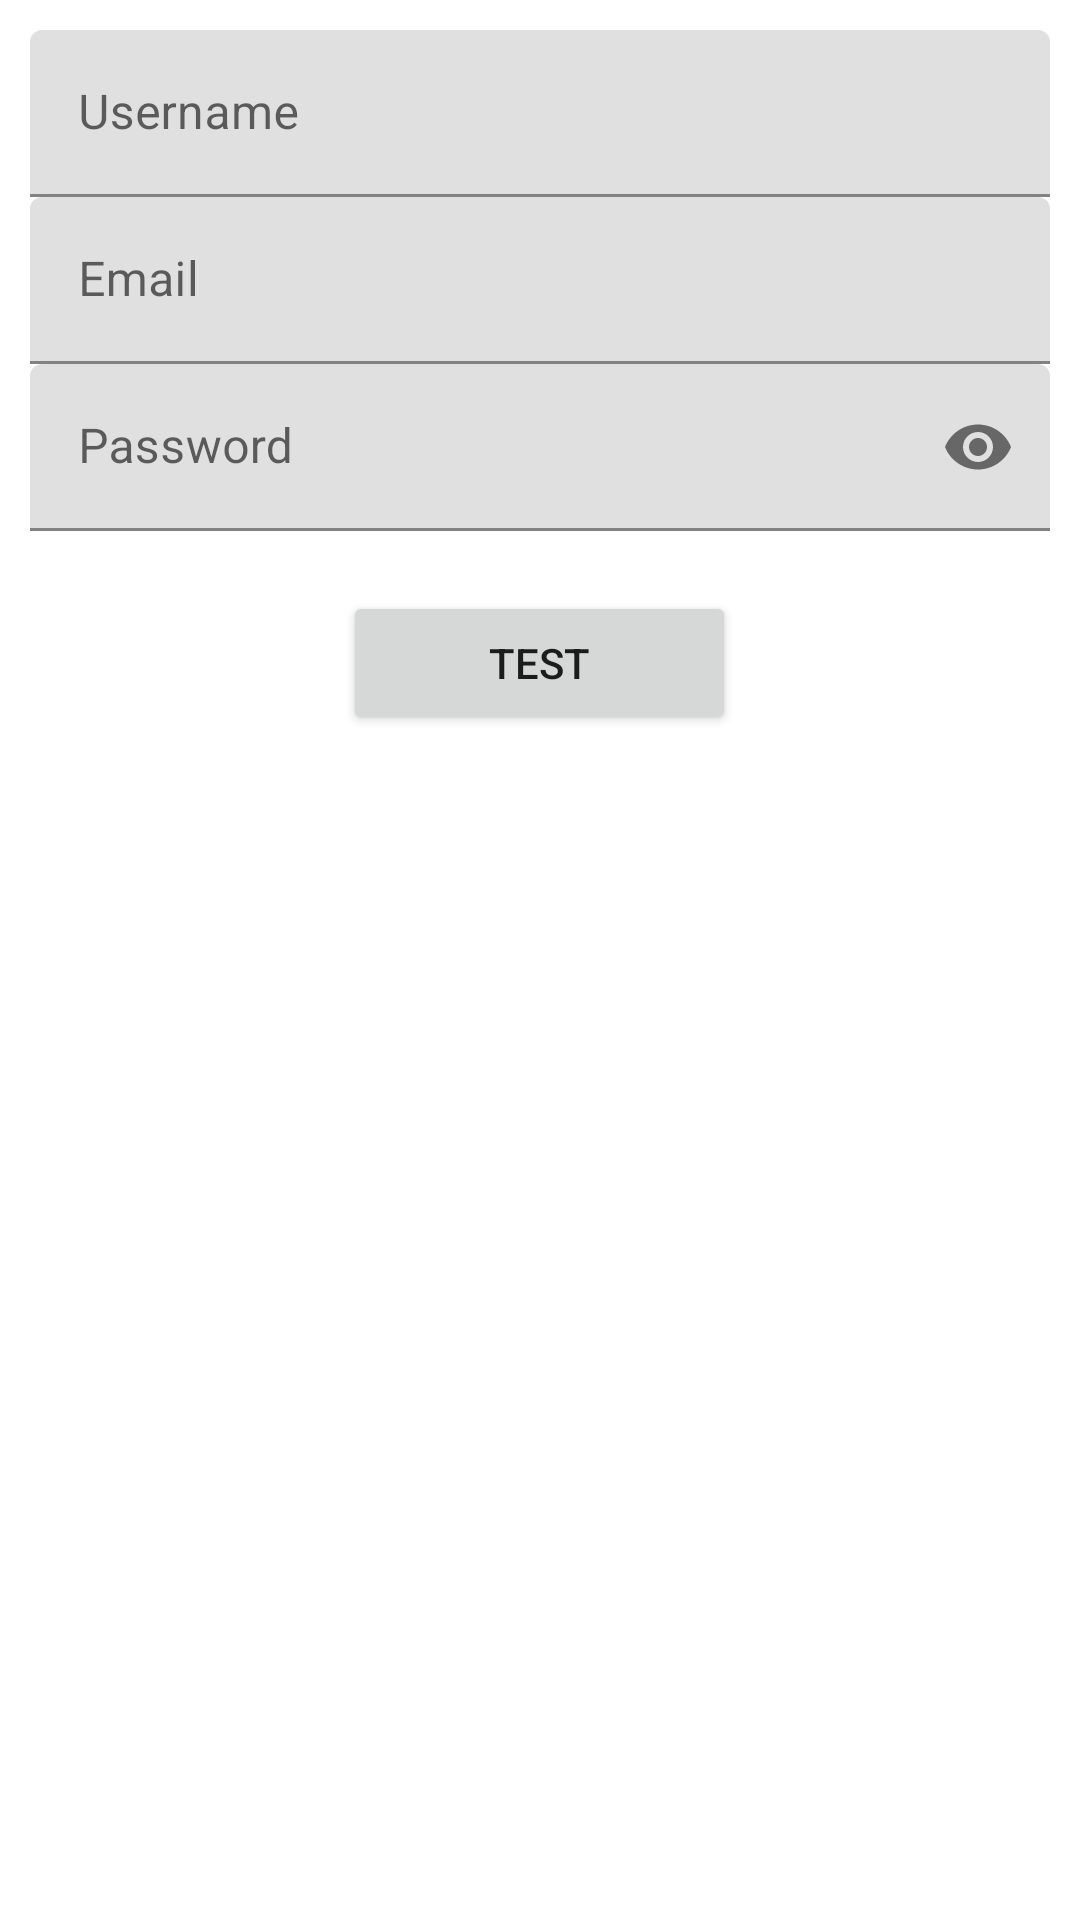

The Android layout XML behind this screen, and the referenced resources:
<!-- AndroidManifest.xml: application theme Theme.Soal01 -->
<!-- res/layout/from.xml -->
<?xml version="1.0" encoding="utf-8"?>
<LinearLayout xmlns:android="http://schemas.android.com/apk/res/android"
    xmlns:app="http://schemas.android.com/apk/res-auto"
    android:orientation="vertical"
    android:padding="10dp"
    android:layout_width="match_parent"
    android:layout_height="match_parent">

    <com.google.android.material.textfield.TextInputLayout
        android:layout_width="match_parent"
        android:layout_height="wrap_content"
        android:hint="Username">

        <EditText
            android:id="@+id/edt_username"
            android:layout_width="match_parent"
            android:layout_height="wrap_content" />

    </com.google.android.material.textfield.TextInputLayout>

    <com.google.android.material.textfield.TextInputLayout
        android:layout_width="match_parent"
        android:layout_height="wrap_content"
        android:hint="Email">

        <EditText
            android:layout_width="match_parent"
            android:layout_height="wrap_content"
            android:id="@+id/edt_email"/>

    </com.google.android.material.textfield.TextInputLayout>

    <com.google.android.material.textfield.TextInputLayout
        android:layout_width="match_parent"
        android:layout_height="wrap_content"
        android:hint="Password"
        app:passwordToggleEnabled="true">

        <EditText
            android:layout_width="match_parent"
            android:layout_height="wrap_content"
            android:inputType="textPassword"
            android:id="@+id/edt_password"/>



    </com.google.android.material.textfield.TextInputLayout>

    <Button
        android:id="@+id/btntest"
        android:layout_width="131dp"
        android:layout_height="wrap_content"
        android:layout_gravity="center"
        android:layout_margin="20dp"
        android:text="test">

    </Button>

</LinearLayout>
<!-- resources referenced by this layout -->
<resources>
  <style name="Theme.Soal01" parent="Theme.MaterialComponents.DayNight.DarkActionBar">
          
          <item name="colorPrimary">@color/purple_500</item>
          <item name="colorPrimaryVariant">@color/purple_700</item>
          <item name="colorOnPrimary">@color/white</item>
          
          <item name="colorSecondary">@color/teal_200</item>
          <item name="colorSecondaryVariant">@color/teal_700</item>
          <item name="colorOnSecondary">@color/black</item>
          
          <item name="android:statusBarColor" tools:targetApi="l">?attr/colorPrimaryVariant</item>
          
      </style>
  <!-- not gathered from this repository: default colours our renderer supplied (Android Studio template values) -->
  <color name="purple_500">#FF6200EE</color>
  <color name="purple_700">#FF3700B3</color>
  <color name="teal_200">#FF03DAC5</color>
  <color name="teal_700">#FF018786</color>
  <color name="black">#FF000000</color>
  <color name="white">#FFFFFFFF</color>
</resources>
